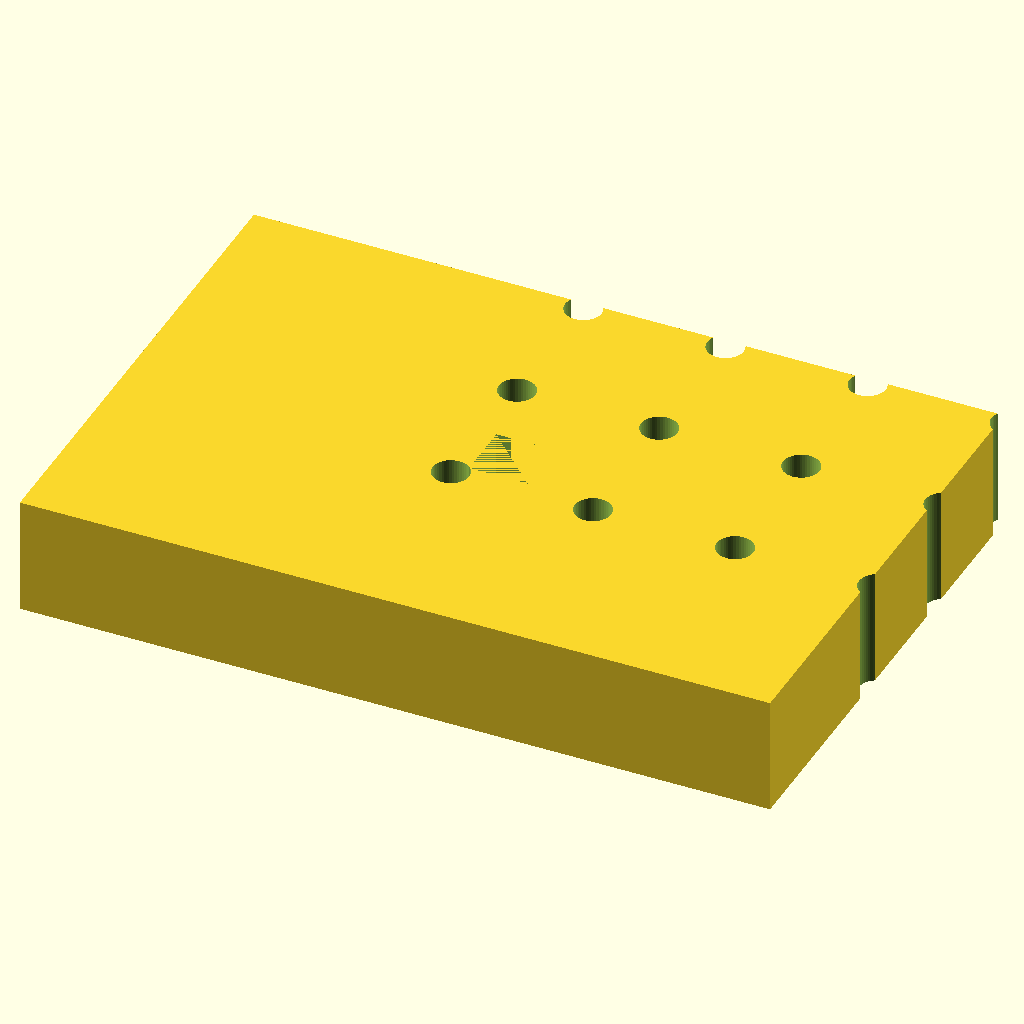
Cell 1: the model at its default parameters.
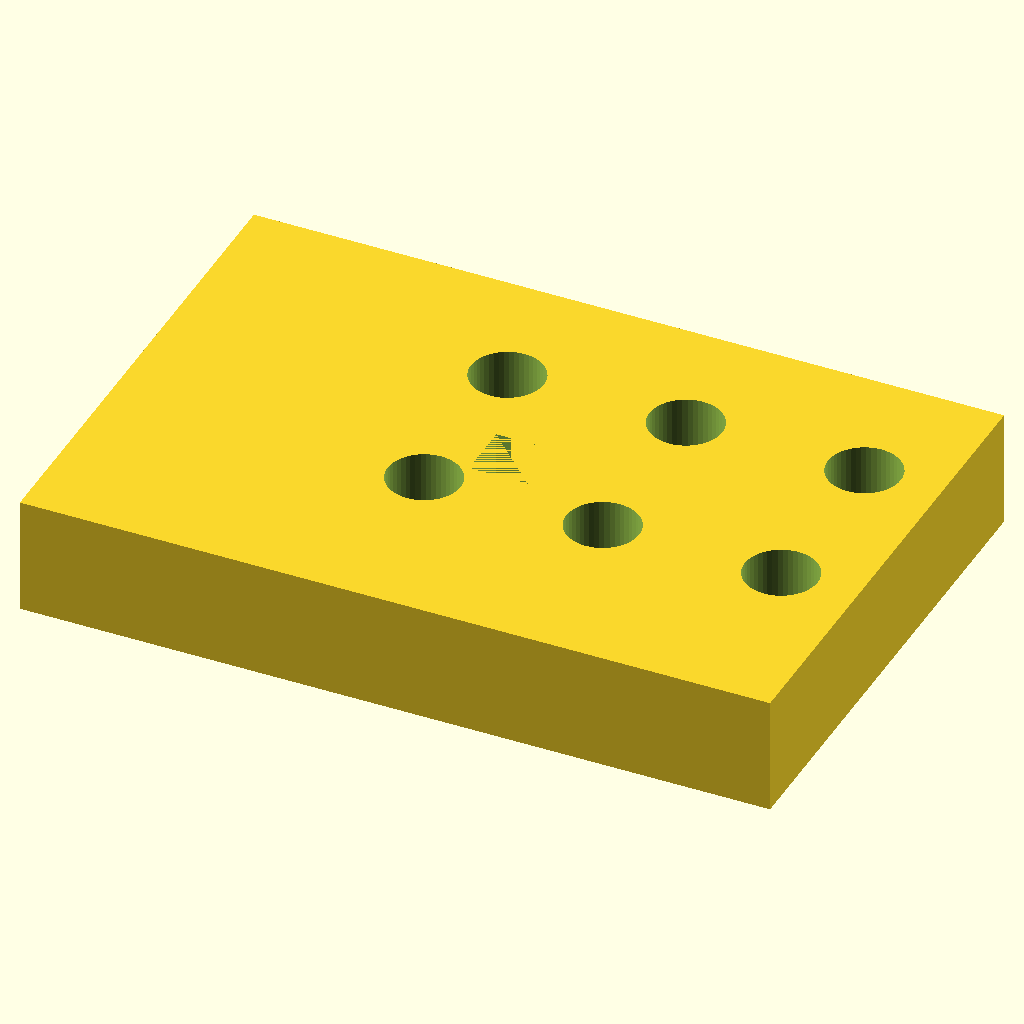
Cell 2: the same model with tube_d = 12.4.
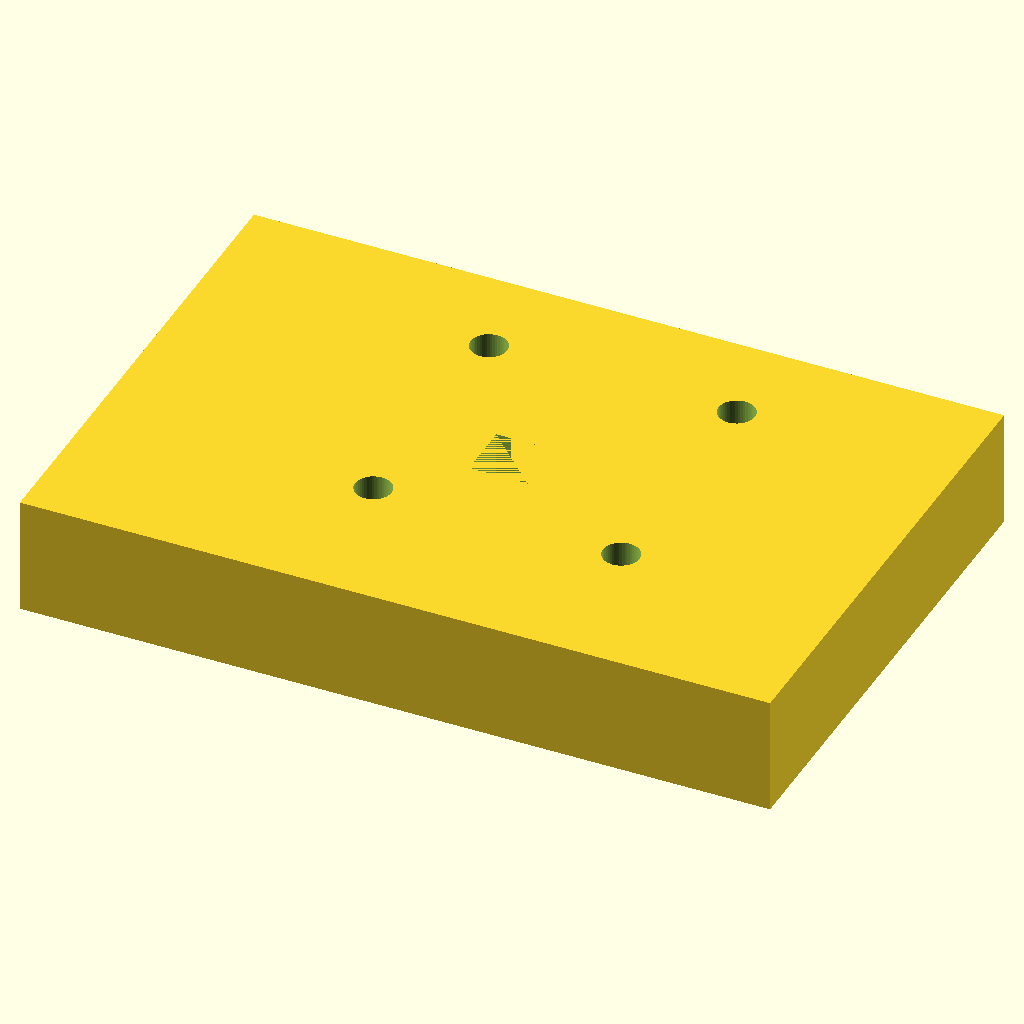
Cell 3: pitch = 18 (everything else at default).
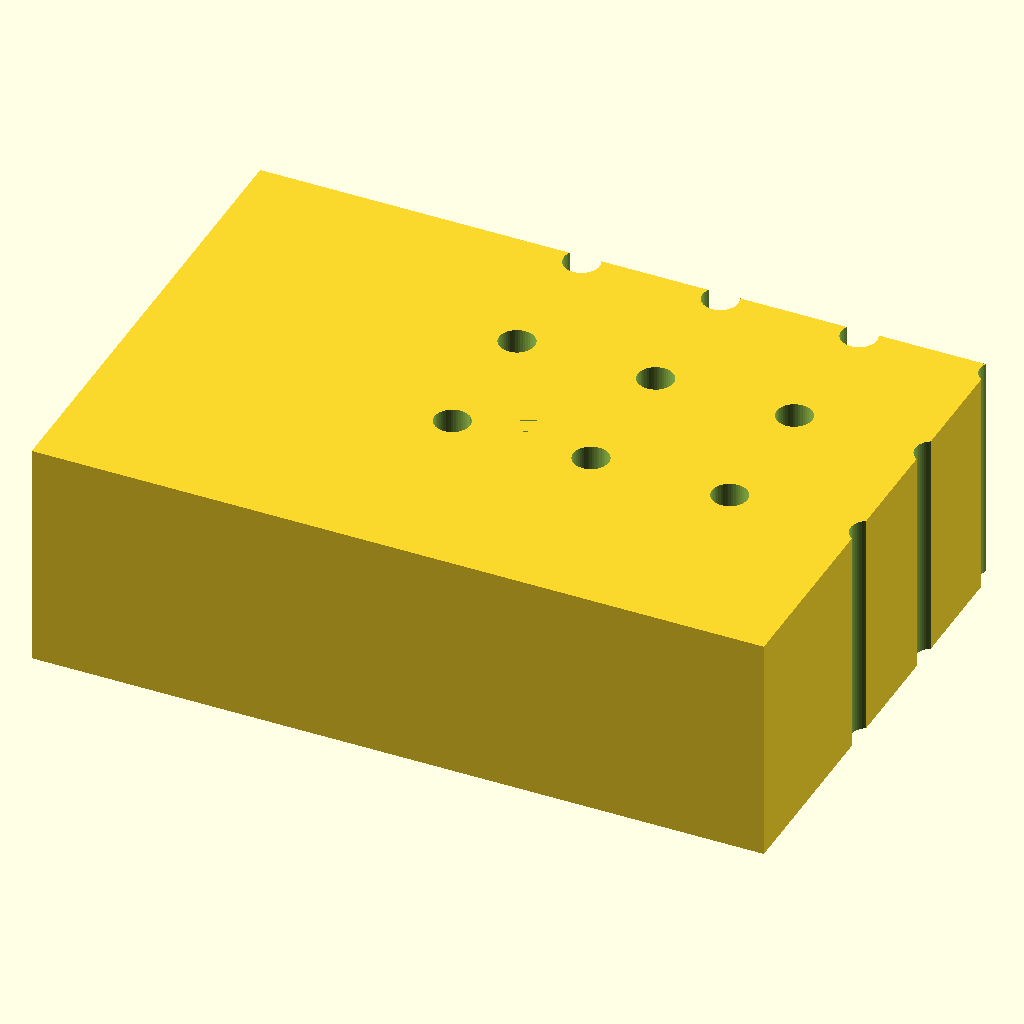
Cell 4: the same model with H = 40.
The same orthographic view direction (rotation 55°, 0°, 25°; colour scheme Cornfield) for every cell, with the view re-fitted per cell, so scale and position can differ between cells.
OpenSCAD source file bench/results/gpu-v1-g1/code/scadcoder-v1/pcr_tube_rack_sbs_s0_a1.scad:
// 96-well PCR tube rack - a solid block with a regular square grid of vertical through-holes, for
// standing 0.2 mL (200 uL) PCR tubes. NOVEL part: a generic rack, not any one lab's specification.
//

cols   = 12;
rows   = 8;
tube_d = 6.2;
pitch  = 9.0;
H      = 20;
L      = 127.76;
W      = 85.48;
chamf  = 5;

$fn = 48;

size_d = tube_d + 2 * pitch;                 // grid pitch centred in the hole
L_d    = cols * size_d - size_d + 2 * chamf; // keep a chamfer margin at the left edge
W_d    = rows * size_d - size_d + 2 * chamf; // keep a chamfer margin at the back edge

difference() {
    translate([-L / 2, -W / 2, 0]) cube([L, W, H]);
    for (i = [0 : cols - 1])
        for (j = [0 : rows - 1])
            translate([-(size_d / 2 - chamf) + i * size_d, -(size_d / 2 - chamf) + j * size_d, -1])
                cylinder(h = H + 2, d = tube_d);
    translate([-(chamf + 0.01), -(chamf + 0.01), 0]) cube([chamf * 2 + 0.02, chamf * 2, H]);     // chamfer the A1 (left-back) vertical edge
}
Customizer parameters (derived from the source; name, type, default, range or options):
cols: number, default 12
rows: number, default 8
tube_d: number, default 6.2
pitch: number, default 9
H: number, default 20
L: number, default 127.76
W: number, default 85.48
chamf: number, default 5
